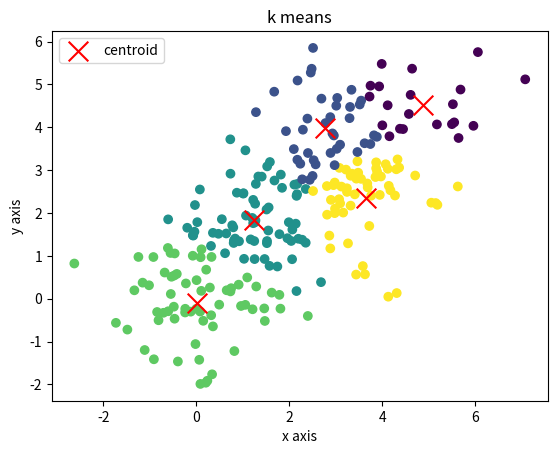

The script that saved this image:
# -*- coding: utf-8 -*-
"""k_means.ipynb

Automatically generated by Colaboratory.

Original file is located at
    https://colab.research.google.com/<link-removed>
"""

import numpy as np
import matplotlib.pyplot as plt

def initalize_centroids(x,k):
  indices=np.random.choice(len(x),k,replace=False)
  return x[indices]

def assign_to_cluster(x,centroids):
  distance=np.linalg.norm(x[:,np.newaxis]-centroids,axis=2)
  return np.argmin(distance,axis=1)

def update_centroids(x,labels,k):
  centroids=np.array([x[labels==i].mean(axis=0) for i in range(k)])
  return centroids

def k_means(x,k,max_iters=100):
  centroids=initalize_centroids(x, k)

  for _ in range(max_iters):
    labels=assign_to_cluster(x , centroids)
    new_centroids=update_centroids(x,labels,k)

    if np.all(centroids==new_centroids):
      break

    centroids=new_centroids
  return labels,centroids

np.random.seed(42)
x=np.concatenate([np.random.normal(loc=i,scale=1,size=(50,2))for i in range(5)])

x

k=5
labels,centroids=k_means(x,k)

plt.scatter(x[:,0],x[:,1],c=labels,cmap='viridis')
plt.scatter(centroids[:,0],centroids[:,1],marker='x',s=200,c='red',label='centroid')

plt.title('k means')
plt.xlabel('x axis')
plt.ylabel('y axis')
plt.legend()
plt.show()

